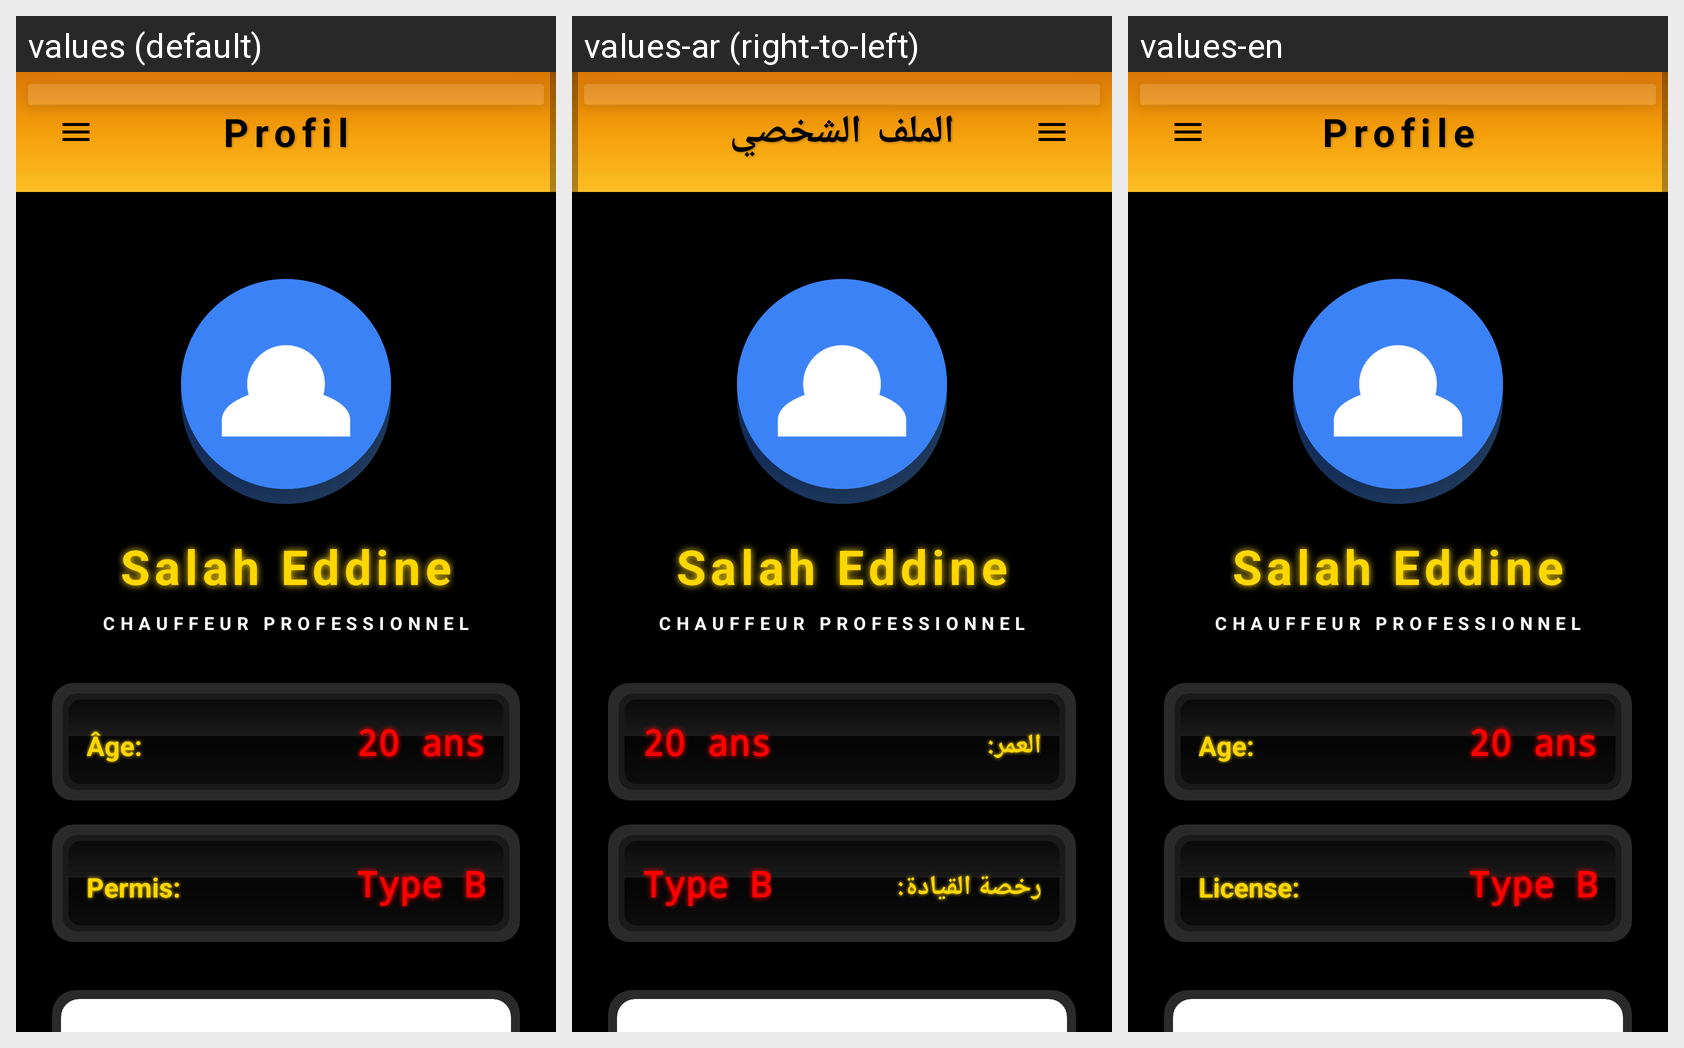

Locale-by-locale string values for the Android screen shown in this grid:
Android screen res/layout/fragment_profil.xml rendered under 3 locales, left to right: values (default), values-ar (right-to-left), values-en. Device: Nexus 5 (rendered at 1080×1920; each locale shown at half size, 540×960, under a caption strip naming it); theme Theme.TaxiMeter.
Strings drawn on this screen, with the default value and each locale's value (text and hints the layout hard-codes, and strings that could not be matched under every locale, appear in the picture but are not listed):

profil
  values: Profil
  values-ar: الملف الشخصي
  values-en: Profile

age
  values: Âge:
  values-ar: العمر:
  values-en: Age:

permis
  values: Permis:
  values-ar: رخصة القيادة:
  values-en: License:
